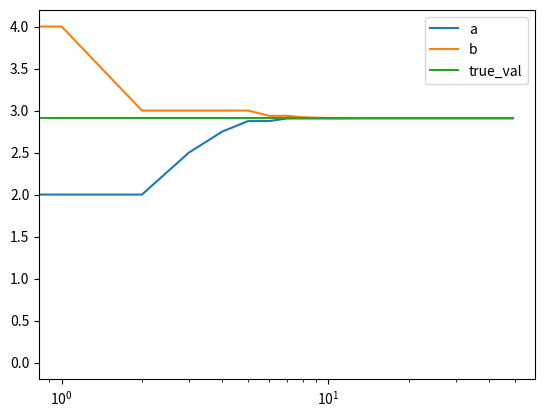

Here is the Python script that generated this plot:
import numpy as np
from math import sqrt
import matplotlib.pyplot as plt
def sturm(d,b,x):
    n = len(d)
    p = np.zeros(n+1)
    p[0]=1
    p[1]= d[0]-x
    for i in range(1,n):
        p[i+1] = (d[i]-x)*p[i] - b[i-1]*b[i-1]*p[i-1]
    return p
def checksign(dd,bb,x):
    p= sturm(dd,bb,x)
    n = len(dd)
    nch=0
    s=0
    for i in range(n):
        if p[i+1]*p[i]<=0:
            nch+=1
        if p[i+1]==0:
            s+=1
    return nch-s
def bound(dd,bb):
    n = len(dd)
    alpha = dd[0] - abs(bb[0])
    temp = dd[n-1] - abs(bb[n-2])
    if temp < alpha:
        alpha = temp
    for i in range(1,n-1):
        temp = dd[i]-abs(bb[i-1])-abs(bb[i])
        if temp < alpha:
            alpha = temp
    
    beta = dd[0] + abs(bb[0])
    temp = dd[n-1] + abs(bb[n-2])
    if temp >beta:
        beta= temp
    for i in range(1,n-1):
        temp = dd[i]+abs(bb[i-1])+abs(bb[i])
        if temp >beta:
            beta= temp
    
    return alpha, beta
def given_sturm(dd,bb,ind,toll):
    a,b = bound(dd,bb)
    dist = abs(b-a)
    s = abs(a)+abs(b)
    n = len(dd)
    niter = 0
    nch = []
    ak = []
    bk = []
    ck = []
    while dist > toll*s:
        niter += 1
        c = (b+a)/2
        ak.append(a)
        bk.append(b)
        ck.append(c)
        nch.append(checksign(dd,bb,c))
        if nch[-1]>n-ind:
            b=c
        else:
            a=c

        dist = abs(b-a)
        s = abs(a)+abs(b)
    return ak,bk,ck,nch,niter

toll = 10**(-15)
n = 20
ind = 7
main_diag = np.concatenate([np.ones(1),2*np.ones(n-2),np.ones(1)]) 
off_diag = -np.ones(n-1)
#print(main_diag)
T = np.diag(main_diag) + np.diag(off_diag,-1)+ np.diag(off_diag,1)
#print(T)
ak,bk,ck,nch,niter = given_sturm(main_diag,off_diag,ind,toll)

eigval = (np.sort(np.linalg.eigvals(T))[::-1])[ind-1]*np.ones(len(ak))
plt.semilogx(ak,label='a')
plt.semilogx(bk,label='b')
plt.semilogx(eigval,label='true_val')
plt.legend()
plt.show()

aa = np.array([4.0,3.0,2.0,1.0])
bb = np.ones(3)
a,b,c,_,_=given_sturm(aa,bb,3,toll)
print(c[-1])
cc = []
for i in range(20):
    _,_,ck,_,_ = given_sturm(main_diag,off_diag,i+1,toll)
    cc.append(ck[-1])
print(cc)
v = np.sort(np.linalg.eigvals(T))[::-1]
for i in range(len(v)):
    v[i]-= cc[i]
print(v)
